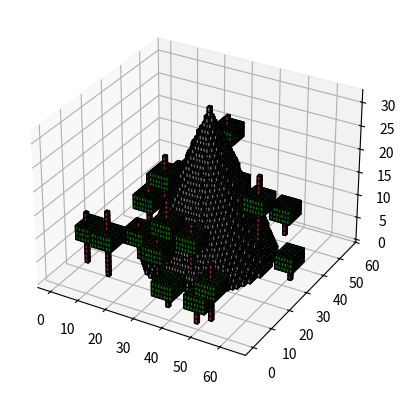

The matplotlib source for this figure:
import numpy as np
import matplotlib.pyplot as plt
from mpl_toolkits.mplot3d import Axes3D

def generate_voxel_landscape(size=64):
    """Generates a voxel landscape with a mountain and trees."""

    landscape = np.zeros((size, size, size), dtype=int)

    # Mountain (simple cone shape)
    center_x, center_y = size // 2, size // 2
    mountain_height = size // 2

    for x in range(size):
        for y in range(size):
            distance = np.sqrt((x - center_x) ** 2 + (y - center_y) ** 2)
            if distance < size // 3:
                height = int(mountain_height * (1 - distance / (size // 3)))
                for z in range(height):
                    landscape[x, y, z] = 1  # Mountain rock

    # Trees (randomly placed)
    num_trees = 20
    for _ in range(num_trees):
        tree_x = np.random.randint(0, size)
        tree_y = np.random.randint(0, size)
        # Ensure trees are on the ground (above the mountain)
        ground_z = 0
        for z in range(size):
            if landscape[tree_x, tree_y, z] == 1:
                ground_z = z + 1
        if ground_z < size-1:
            tree_height = np.random.randint(5, 15)
            for z in range(ground_z, min(ground_z + tree_height, size)):
                landscape[tree_x, tree_y, z] = 2  # Tree trunk
            # Add leaves (simple cube on top)
            leaf_size = 3
            leaf_offset = tree_height // 2
            for lx in range(max(0, tree_x - leaf_size), min(size, tree_x + leaf_size + 1)):
                for ly in range(max(0, tree_y - leaf_size), min(size, tree_y + leaf_size + 1)):
                    for lz in range(max(ground_z + tree_height - leaf_offset,0), min(ground_z + tree_height - leaf_offset + leaf_size, size)):
                        landscape[lx, ly, lz] = 3  # Tree leaves

    return landscape

def plot_voxel_landscape(landscape):
    """Plots the voxel landscape."""

    fig = plt.figure()
    ax = fig.add_subplot(111, projection='3d')

    colors = np.empty(landscape.shape, dtype=object)
    colors[landscape == 1] = 'gray'  # Mountain
    colors[landscape == 2] = 'brown' # Tree trunk
    colors[landscape == 3] = 'green' # Tree leaves

    ax.voxels(landscape, facecolors=colors, edgecolor='k')

    plt.show()

if __name__ == "__main__":
    landscape = generate_voxel_landscape()
    plot_voxel_landscape(landscape)